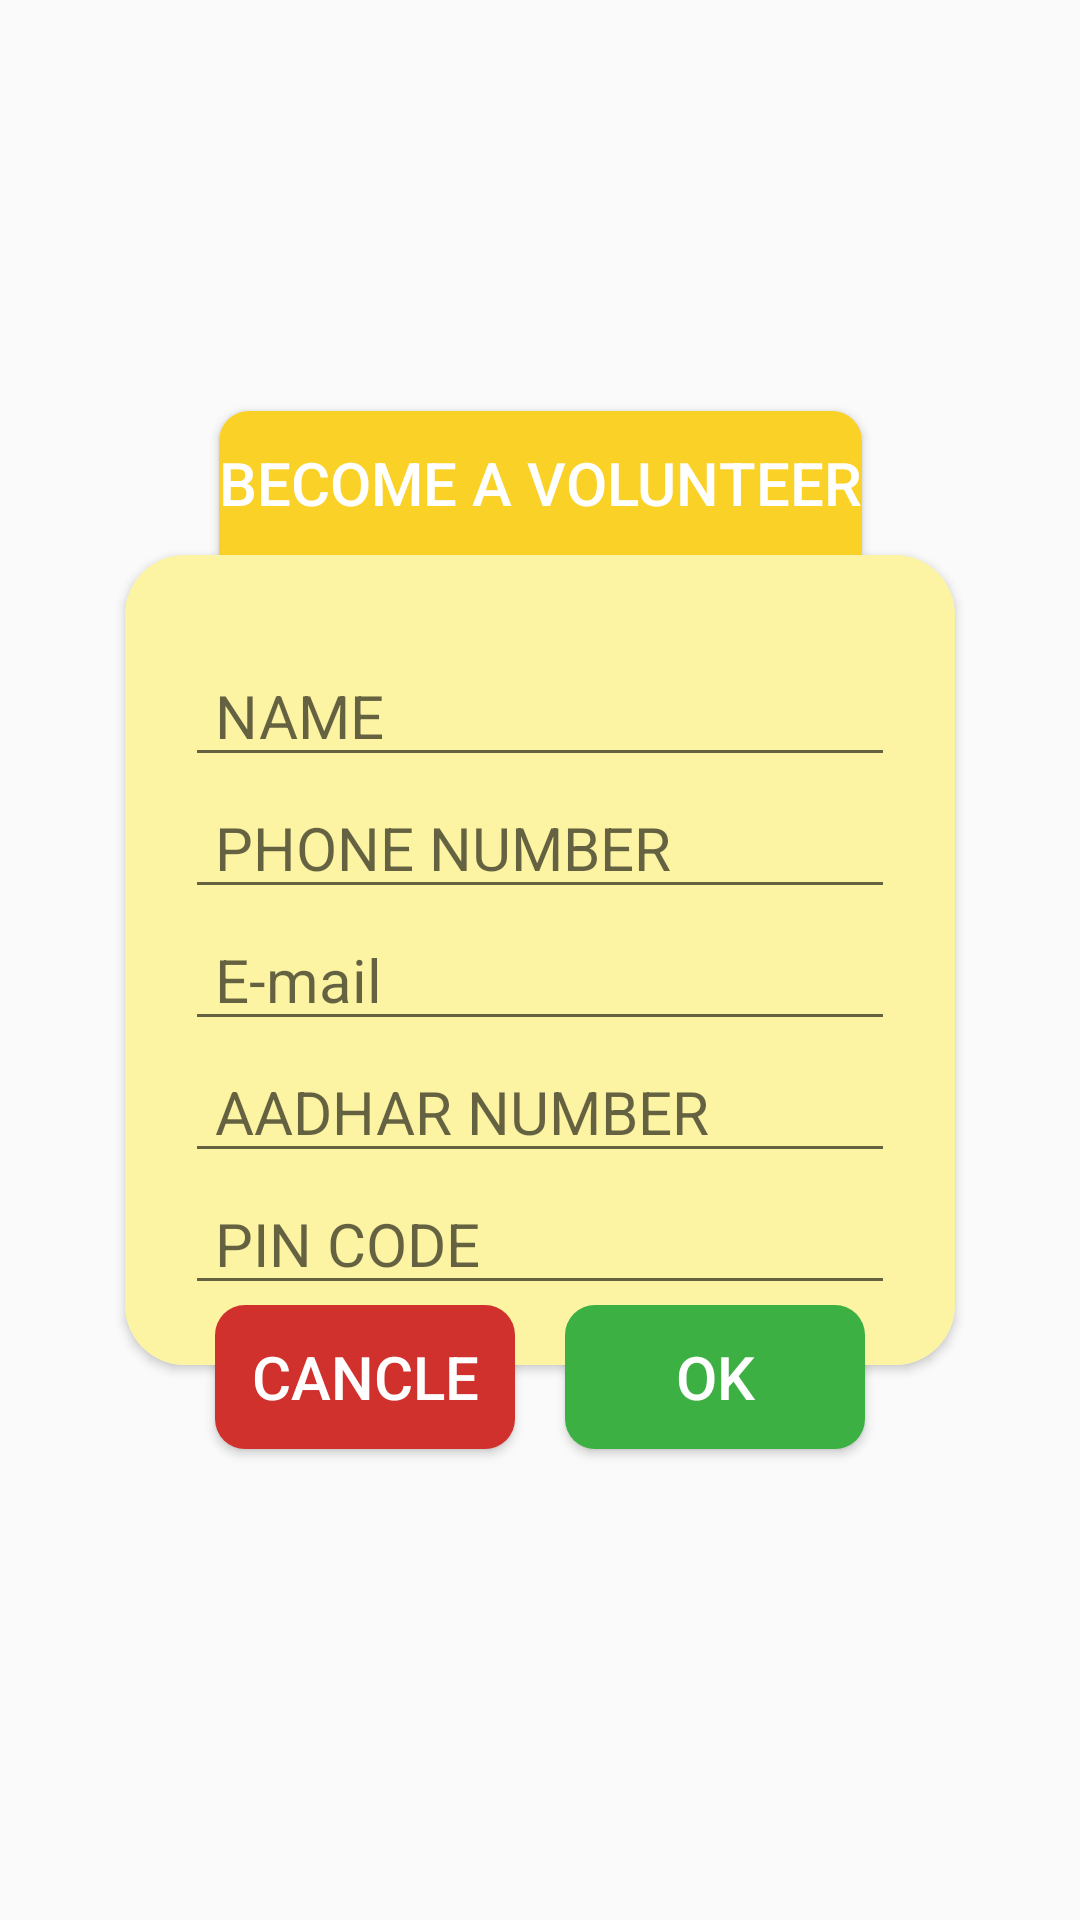

This screen was rendered from an Android layout file. Write that file and the resources it references.
<!-- AndroidManifest.xml: application theme Theme.NARSINGH -->
<!-- res/layout/activity_become_volunteer.xml -->
<?xml version="1.0" encoding="utf-8"?>
<androidx.constraintlayout.widget.ConstraintLayout xmlns:android="http://schemas.android.com/apk/res/android"
    xmlns:app="http://schemas.android.com/apk/res-auto"
    xmlns:tools="http://schemas.android.com/tools"
    android:layout_width="match_parent"
    android:layout_height="match_parent"
    android:background="@drawable/background_2"
    tools:context=".Activities.BecomeVolunteer">

    <androidx.cardview.widget.CardView
        android:id="@+id/cardView"
        android:layout_width="wrap_content"
        android:layout_height="wrap_content"
        app:cardCornerRadius="20dp"
        app:layout_constraintBottom_toBottomOf="parent"
        app:layout_constraintEnd_toEndOf="parent"
        app:layout_constraintHorizontal_bias="0.5"
        app:layout_constraintStart_toStartOf="parent"
        app:layout_constraintTop_toTopOf="parent">

        <LinearLayout
            android:id="@+id/linearLayout"
            android:layout_width="match_parent"
            android:layout_height="wrap_content"
            android:background="@color/LightYellow"
            android:orientation="vertical"
            android:padding="20dp">

            <EditText
                android:id="@+id/nameBecomeVolunteer"
                android:layout_width="wrap_content"
                android:layout_height="wrap_content"
                android:layout_marginTop="10dp"
                android:ems="10"
                android:hint="@string/name"
                android:importantForAutofill="no"
                android:inputType="textPersonName"
                android:paddingStart="10dp"
                android:textColor="@color/black"
                android:textSize="20sp"
                tools:ignore="TouchTargetSizeCheck,TextContrastCheck" />

            <EditText
                android:id="@+id/phoneBecomeVolunteer"
                android:layout_width="match_parent"
                android:layout_height="wrap_content"
                android:ems="10"
                android:hint="PHONE NUMBER"
                android:inputType="phone"
                android:paddingStart="10dp"
                android:textColor="@color/black"
                android:textSize="20sp"
                tools:ignore="SpeakableTextPresentCheck,TouchTargetSizeCheck" />

            <EditText
                android:id="@+id/emailBecomeVolunteer"
                android:layout_width="match_parent"
                android:layout_height="wrap_content"
                android:ems="10"
                android:hint="@string/e_mail"
                android:importantForAutofill="no"
                android:inputType="textEmailAddress"
                android:paddingStart="10dp"
                android:textColor="@color/black"
                android:textSize="20sp"
                tools:ignore="SpeakableTextPresentCheck,TouchTargetSizeCheck,TextContrastCheck" />


            <EditText
                android:id="@+id/AadharNumberBecomeVolunteer"
                android:layout_width="match_parent"
                android:layout_height="wrap_content"
                android:ems="10"
                android:hint="AADHAR NUMBER"
                android:inputType="number"
                android:paddingStart="10dp"
                android:textColor="@color/black"
                android:textSize="20sp"
                tools:ignore="TouchTargetSizeCheck" />

            <EditText
                android:id="@+id/PinCodeBecomeVolunteer"
                android:layout_width="match_parent"
                android:layout_height="wrap_content"
                android:ems="10"
                android:hint="PIN CODE"
                android:inputType="number"
                android:paddingStart="10dp"
                android:textColor="@color/black"
                android:textSize="20sp" />

        </LinearLayout>

    </androidx.cardview.widget.CardView>

    <Button
        android:id="@+id/BecomeVolunteer"
        android:layout_width="wrap_content"
        android:layout_height="wrap_content"
        android:layout_marginBottom="270dp"
        android:background="@drawable/title_background"
        android:text="@string/become_a_volunteer"
        android:textColor="#FFFFFF"
        android:textSize="20sp"
        app:layout_constraintBottom_toBottomOf="@+id/cardView"
        app:layout_constraintEnd_toEndOf="@+id/cardView"
        app:layout_constraintStart_toStartOf="@+id/cardView"
        tools:ignore="TextContrastCheck" />

    <Button
        android:id="@+id/saveButtonBecomeVolunteer"
        android:layout_width="100dp"
        android:layout_height="wrap_content"
        android:layout_marginTop="250dp"
        android:layout_marginEnd="30dp"
        android:background="@drawable/button_"
        android:text="OK"
        android:textColor="#FFFFFF"
        android:textSize="20sp"
        app:layout_constraintEnd_toEndOf="@+id/cardView"
        app:layout_constraintTop_toBottomOf="@+id/BecomeVolunteer" />

    <Button
        android:id="@+id/cancleButtonBecomeVolunteer"
        android:layout_width="100dp"
        android:layout_height="wrap_content"
        android:layout_marginStart="30dp"
        android:layout_marginTop="250dp"
        android:background="@drawable/button_negative"
        android:text="CANCLE"
        android:textColor="#FFFFFF"
        android:textSize="20sp"
        app:layout_constraintStart_toStartOf="@+id/cardView"
        app:layout_constraintTop_toBottomOf="@+id/BecomeVolunteer" />
</androidx.constraintlayout.widget.ConstraintLayout>
<!-- resources referenced by this layout -->
<resources>
  <color name="LightYellow">#FCF4A3</color>
  <color name="black">#FF000000</color>
  <!-- drawable button_ (drawable) -->
  <?xml version="1.0" encoding="utf-8"?>
  <shape xmlns:android="http://schemas.android.com/apk/res/android">
      <solid
          android:color="@color/Green">
      </solid>
      <corners
          android:radius="10dp">
      </corners>
  </shape>
  <!-- drawable button_negative (drawable) -->
  <?xml version="1.0" encoding="utf-8"?>
  <shape xmlns:android="http://schemas.android.com/apk/res/android"
      android:shape="rectangle">
      <solid
          android:color="@color/Red">
      </solid>
      <corners
          android:radius="10dp">
      </corners>
  </shape>
  <!-- drawable title_background (drawable) -->
  <?xml version="1.0" encoding="utf-8"?>
  <shape xmlns:android="http://schemas.android.com/apk/res/android"
      android:shape="rectangle">
      <solid android:color="@color/Yellow1"/>
      <corners android:topLeftRadius="10dp"
          android:topRightRadius="10dp"/>
  
  </shape>
  <string name="become_a_volunteer">BECOME A Volunteer</string>
  <string name="e_mail">E-mail</string>
  <string name="name">NAME</string>
  <style name="Theme.NARSINGH" parent="Theme.AppCompat.DayNight.NoActionBar">
          
          <item name="colorPrimary">@color/purple_500</item>
          <item name="colorPrimaryVariant">@color/purple_700</item>
          <item name="colorOnPrimary">@color/white</item>
          
          <item name="colorSecondary">@color/teal_200</item>
          <item name="colorSecondaryVariant">@color/teal_700</item>
          <item name="colorOnSecondary">@color/black</item>
          
          <item name="android:statusBarColor" tools:targetApi="l">?attr/colorPrimaryVariant</item>
          
      </style>
  <color name="Green">#3CB043</color>
  <color name="Red">#D0312D</color>
  <color name="Yellow1">#FAD126</color>
  <color name="purple_500">#FF6200EE</color>
  <color name="purple_700">#FF3700B3</color>
  <color name="white">#FFFFFFFF</color>
  <color name="teal_200">#FF03DAC5</color>
  <color name="teal_700">#FF018786</color>
</resources>
